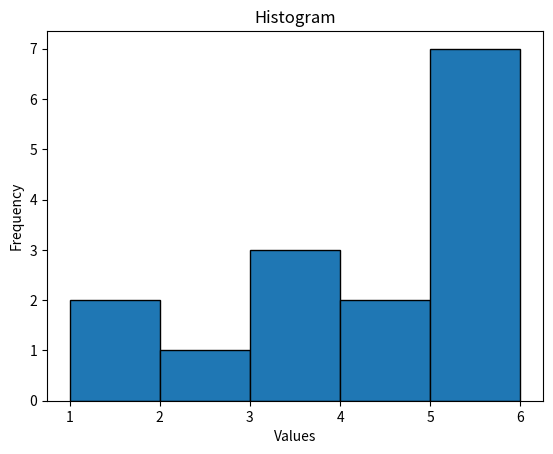

Recreate this plot in Python.
import matplotlib.pyplot as plt

# Sample data
data = [1, 1, 2, 3, 3, 3, 4, 4, 5, 5, 5, 5, 6, 6, 6]

# Create a new figure
plt.figure()

# Plot the data as a histogram
plt.hist(data, bins=5, edgecolor='black')

# Add labels and title
plt.xlabel('Values')
plt.ylabel('Frequency')
plt.title('Histogram')

# Show the plot
plt.show()
